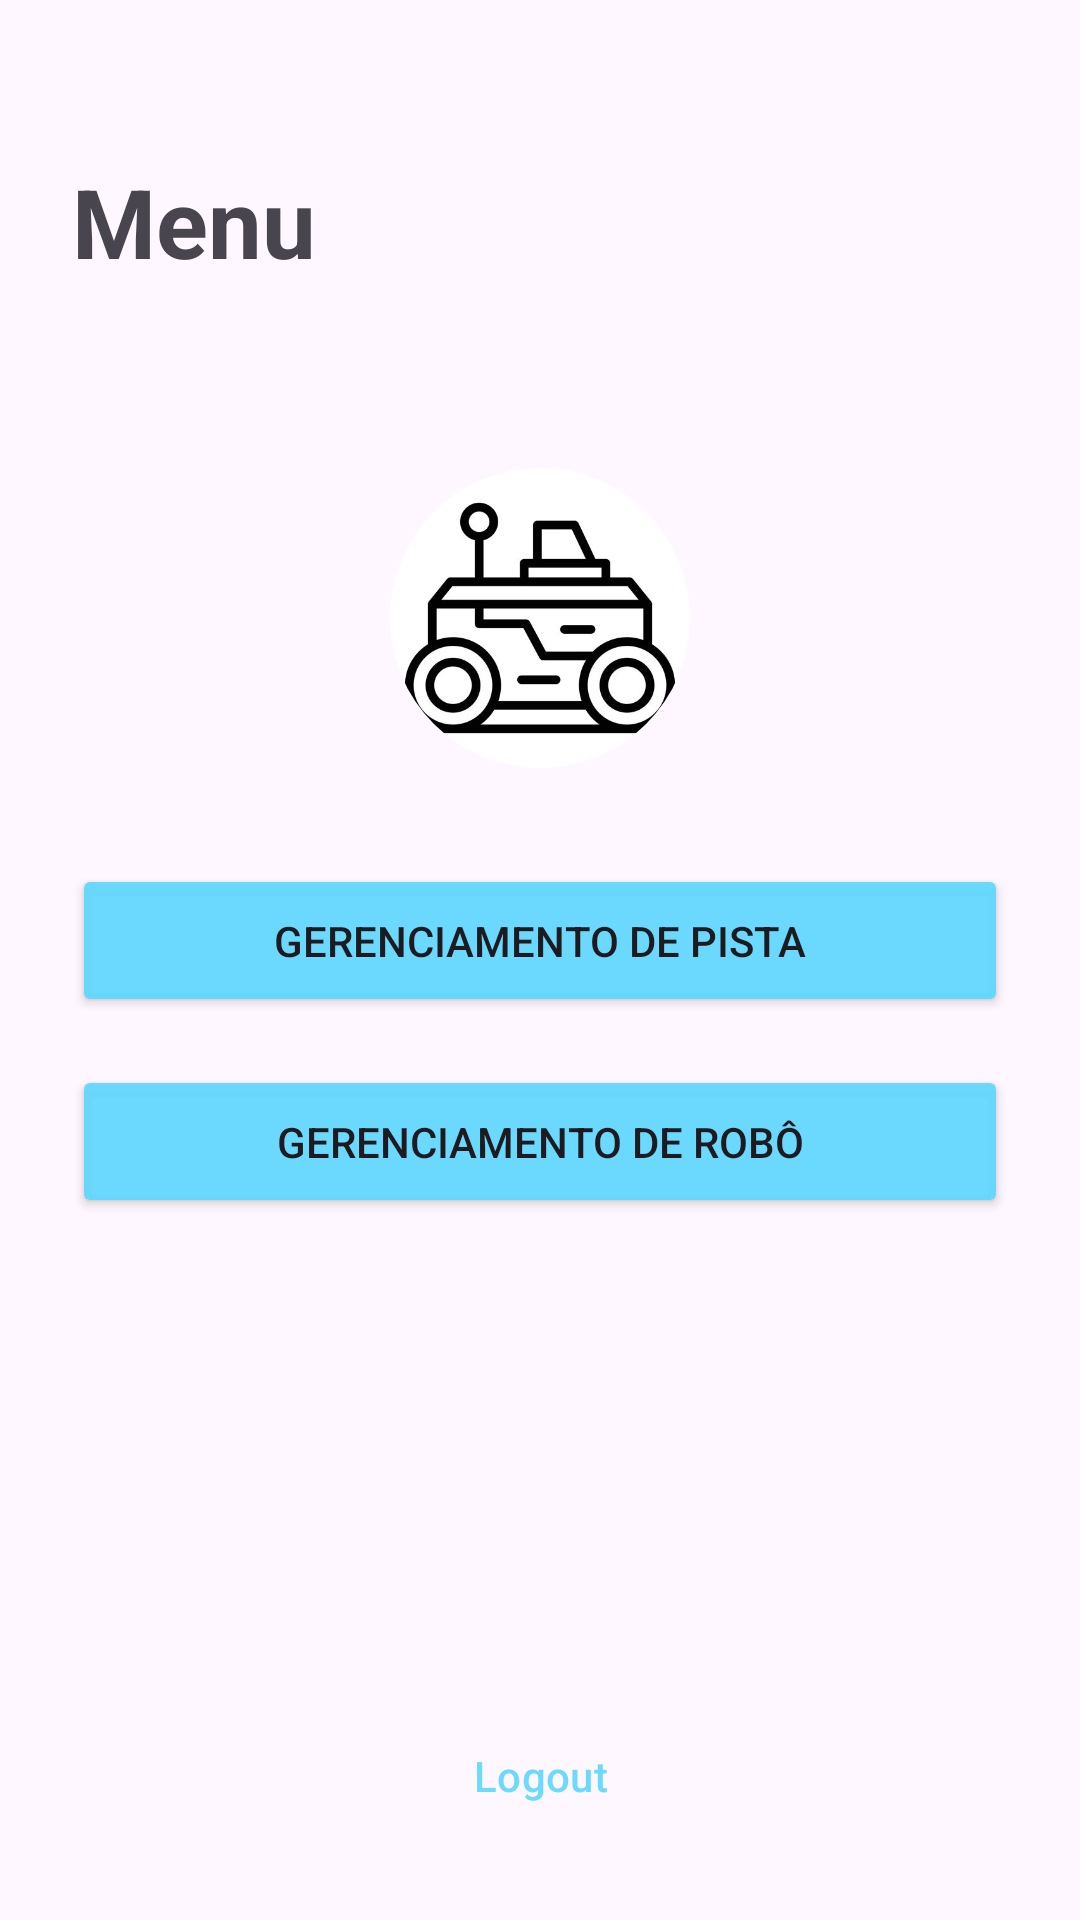

Reconstruct the res/layout file that produces this screen, plus the resources it refers to.
<!-- AndroidManifest.xml: application theme Theme.TCC_novo -->
<!-- res/layout/activity_menu.xml -->
<?xml version="1.0" encoding="utf-8"?>
<androidx.constraintlayout.widget.ConstraintLayout xmlns:android="http://schemas.android.com/apk/res/android"
    xmlns:app="http://schemas.android.com/apk/res-auto"
    xmlns:tools="http://schemas.android.com/tools"
    android:layout_width="match_parent"
    android:layout_height="match_parent"
    android:padding="24dp"
    tools:context=".MenuActivity">

    <TextView
        android:id="@+id/textViewMenuTitle"
        android:layout_width="wrap_content"
        android:layout_height="100dp"
        android:gravity="center"
        android:textStyle="bold"
        android:text="Menu"
        android:textAppearance="@style/TextAppearance.Material3.HeadlineLarge"
        app:layout_constraintStart_toStartOf="parent"
        app:layout_constraintTop_toTopOf="parent"/>

    <ImageView
        android:id="@+id/imageView2"
        android:src="@drawable/robot_icon"
        android:layout_width="100dp"
        android:layout_height="100dp"
        android:layout_marginTop="32dp"
        app:layout_constraintEnd_toEndOf="parent"
        app:layout_constraintStart_toStartOf="parent"
        app:layout_constraintTop_toBottomOf="@id/textViewMenuTitle"
        android:background="@drawable/ic_rounded_border"
        android:scaleType="centerCrop"
        android:clipToOutline="true"/>

    <Button
        android:id="@+id/buttonGerenciarPista"
        android:layout_width="0dp"
        android:layout_height="wrap_content"
        android:layout_marginTop="32dp"
        android:text="Gerenciamento de Pista"
        android:padding="16dp"
        android:backgroundTint="#EB5FD7FD"
        app:layout_constraintEnd_toEndOf="parent"
        app:layout_constraintStart_toStartOf="parent"
        app:layout_constraintTop_toBottomOf="@id/imageView2" />

    <Button
        android:id="@+id/buttonGerenciarRobo"
        android:layout_width="0dp"
        android:layout_height="wrap_content"
        android:layout_marginTop="16dp"
        android:backgroundTint="#EB5FD7FD"
        android:text="Gerenciamento de Robô"
        android:padding="16dp"
        app:layout_constraintEnd_toEndOf="parent"
        app:layout_constraintStart_toStartOf="parent"
        app:layout_constraintTop_toBottomOf="@id/buttonGerenciarPista" />

    <Button
        android:id="@+id/buttonLogout"
        style="?attr/materialButtonOutlinedStyle"
        android:layout_width="0dp"
        android:layout_height="wrap_content"
        android:text="Logout"
        android:textColor="#EB5FD7FD"
        app:layout_constraintBottom_toBottomOf="parent"
        app:layout_constraintEnd_toEndOf="parent"
        app:layout_constraintStart_toStartOf="parent" />

</androidx.constraintlayout.widget.ConstraintLayout>
<!-- resources referenced by this layout -->
<resources>
  <!-- drawable ic_rounded_border (drawable) -->
  <?xml version="1.0" encoding="utf-8"?>
  <shape xmlns:android="http://schemas.android.com/apk/res/android">
      <solid android:color="#FFFFFF"/> 
      <corners android:radius="50dp"/> 
  
  </shape>
  <!-- drawable robot_icon: jpg bitmap (drawable, 23633 bytes) -->
  <style name="Theme.TCC_novo" parent="Base.Theme.TCC_novo" />
  <style name="Base.Theme.TCC_novo" parent="Theme.Material3.DayNight.NoActionBar">
          
          
      </style>
</resources>
